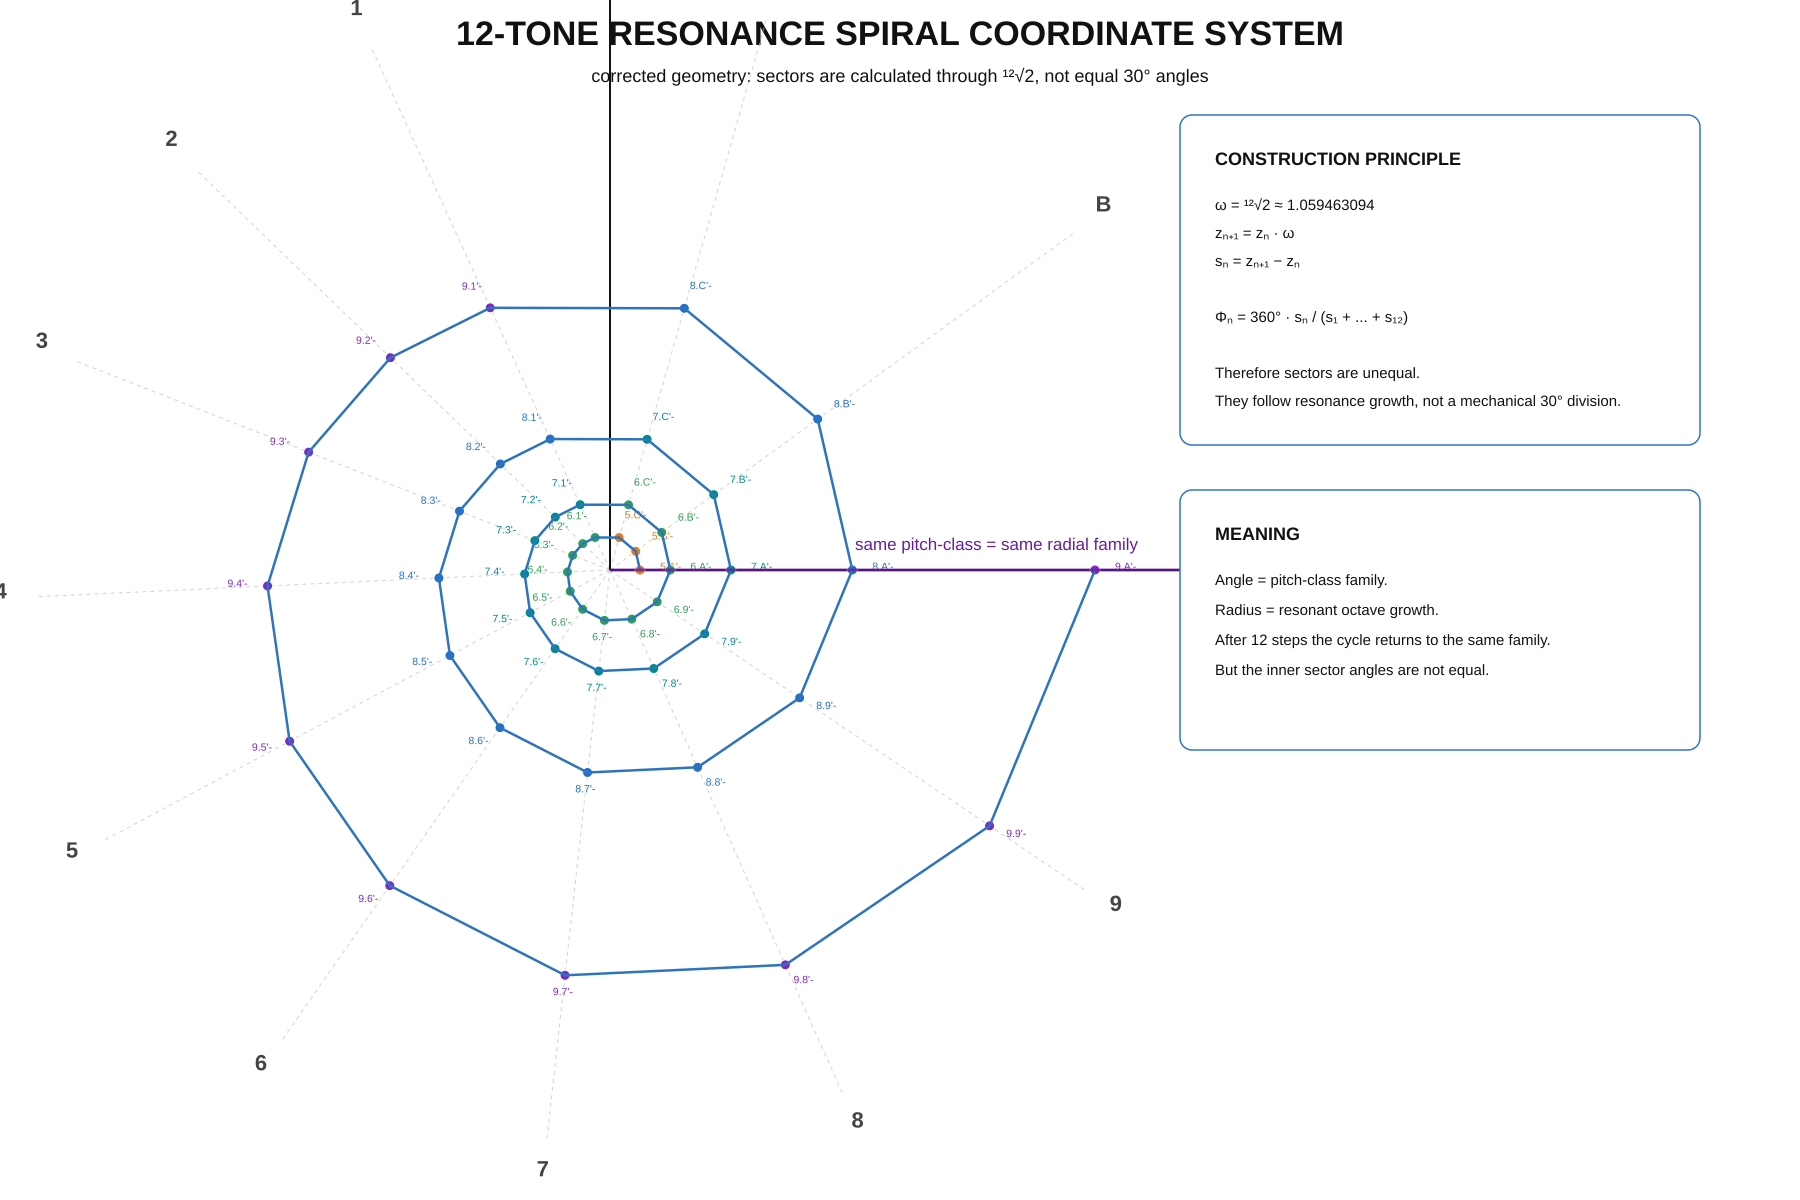

The file beside this chart, header and first rows:
token, octave, step, step_index, raw_radius, plot_radius, angle_deg, x, y, color
5.A'-, 5, A, 10, 1, 30, 0.000000000000, 640, 570, #e57d22
5.B'-, 5, B, 11, 1.059, 31.8, 36, 635.7, 551.3, #e57d22
5.C'-, 5, C, 12, 1.122, 33.71, 74.14, 619.2, 537.6, #e57d22
6.1'-, 6, 1, 1, 1.189, 35.74, 114.6, 595.1, 537.5, #2e9d55
6.2'-, 6, 2, 2, 1.26, 37.88, 136, 582.8, 543.7, #2e9d55
6.3'-, 6, 3, 3, 1.335, 40.16, 158.6, 572.6, 555.4, #2e9d55
6.4'-, 6, 4, 4, 1.414, 42.56, 182.7, 567.5, 572, #2e9d55
6.5'-, 6, 5, 5, 1.498, 45.12, 208.1, 570.2, 591.3, #2e9d55
6.6'-, 6, 6, 6, 1.587, 47.82, 235.1, 582.6, 609.2, #2e9d55
6.7'-, 6, 7, 7, 1.682, 50.68, 263.7, 604.4, 620.4, #2e9d55
6.8'-, 6, 8, 8, 1.782, 53.71, 293.9, 631.8, 619.1, #2e9d55
6.9'-, 6, 9, 9, 1.888, 56.93, 326, 657.2, 601.8, #2e9d55
6.A'-, 6, A, 10, 2, 60.33, 0.000000000000, 670.3, 570, #2e9d55
6.B'-, 6, B, 11, 2.119, 63.94, 36, 661.7, 532.4, #2e9d55
6.C'-, 6, C, 12, 2.245, 67.76, 74.14, 628.5, 504.8, #2e9d55
7.1'-, 7, 1, 1, 2.378, 71.81, 114.6, 580.2, 504.7, #008b8b
7.2'-, 7, 2, 2, 2.52, 76.1, 136, 555.3, 517.1, #008b8b
7.3'-, 7, 3, 3, 2.67, 80.65, 158.6, 534.9, 540.6, #008b8b
7.4'-, 7, 4, 4, 2.828, 85.46, 182.7, 524.6, 574, #008b8b
7.5'-, 7, 5, 5, 2.997, 90.56, 208.1, 530.1, 612.7, #008b8b
7.6'-, 7, 6, 6, 3.175, 95.97, 235.1, 555.1, 648.7, #008b8b
7.7'-, 7, 7, 7, 3.364, 101.7, 263.7, 598.8, 671.1, #008b8b
7.8'-, 7, 8, 8, 3.564, 107.8, 293.9, 653.7, 668.5, #008b8b
7.9'-, 7, 9, 9, 3.775, 114.2, 326, 704.7, 633.8, #008b8b
7.A'-, 7, A, 10, 4, 121, 0.000000000000, 731, 570, #008b8b
7.B'-, 7, B, 11, 4.238, 128.2, 36, 713.7, 494.6, #008b8b
7.C'-, 7, C, 12, 4.49, 135.9, 74.14, 647.1, 439.3, #008b8b
8.1'-, 8, 1, 1, 4.757, 144, 114.6, 550.2, 439.1, #2470c7
8.2'-, 8, 2, 2, 5.04, 152.5, 136, 500.3, 464, #2470c7
8.3'-, 8, 3, 3, 5.339, 161.6, 158.6, 459.5, 511.1, #2470c7
8.4'-, 8, 4, 4, 5.657, 171.3, 182.7, 438.9, 578, #2470c7
8.5'-, 8, 5, 5, 5.993, 181.5, 208.1, 450, 655.5, #2470c7
8.6'-, 8, 6, 6, 6.35, 192.3, 235.1, 500, 727.7, #2470c7
8.7'-, 8, 7, 7, 6.727, 203.7, 263.7, 587.5, 772.5, #2470c7
8.8'-, 8, 8, 8, 7.127, 215.9, 293.9, 697.6, 767.3, #2470c7
8.9'-, 8, 9, 9, 7.551, 228.7, 326, 799.7, 697.8, #2470c7
8.A'-, 8, A, 10, 8, 242.3, 0.000000000000, 852.3, 570, #2470c7
8.B'-, 8, B, 11, 8.476, 256.8, 36, 817.7, 419.1, #2470c7
8.C'-, 8, C, 12, 8.98, 272.1, 74.14, 684.3, 308.3, #2470c7
9.1'-, 9, 1, 1, 9.514, 288.2, 114.6, 490.2, 307.8, #7b2cbf
9.2'-, 9, 2, 2, 10.08, 305.4, 136, 390.5, 357.7, #7b2cbf
9.3'-, 9, 3, 3, 10.68, 323.6, 158.6, 308.6, 452.1, #7b2cbf
9.4'-, 9, 4, 4, 11.31, 342.8, 182.7, 267.5, 586, #7b2cbf
9.5'-, 9, 5, 5, 11.99, 363.3, 208.1, 289.6, 741.2, #7b2cbf
9.6'-, 9, 6, 6, 12.7, 384.9, 235.1, 389.8, 885.6, #7b2cbf
9.7'-, 9, 7, 7, 13.45, 407.8, 263.7, 565.1, 975.3, #7b2cbf
9.8'-, 9, 8, 8, 14.25, 432, 293.9, 785.4, 964.9, #7b2cbf
9.9'-, 9, 9, 9, 15.1, 457.8, 326, 989.6, 825.9, #7b2cbf
9.A'-, 9, A, 10, 16, 485, 0.000000000000, 1095, 570, #7b2cbf
